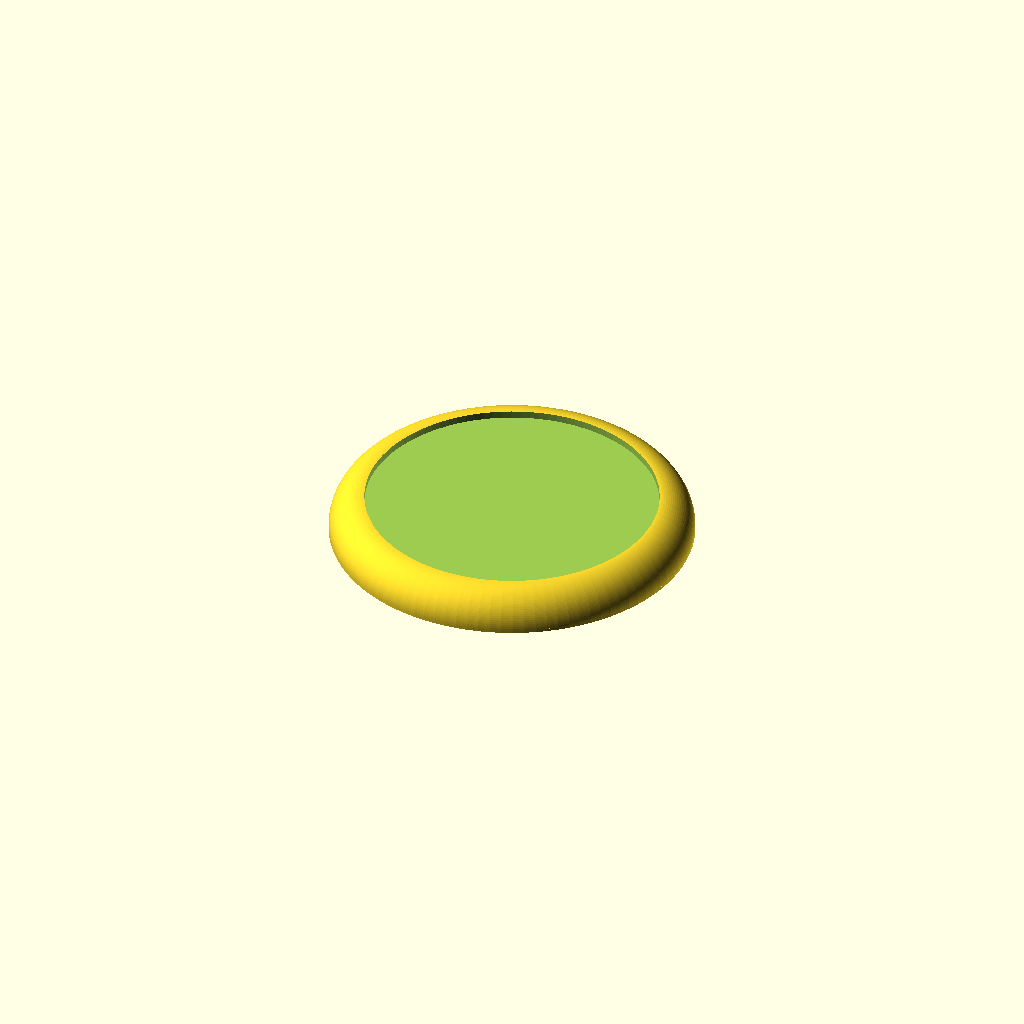
Cell 1: the model at its default parameters.
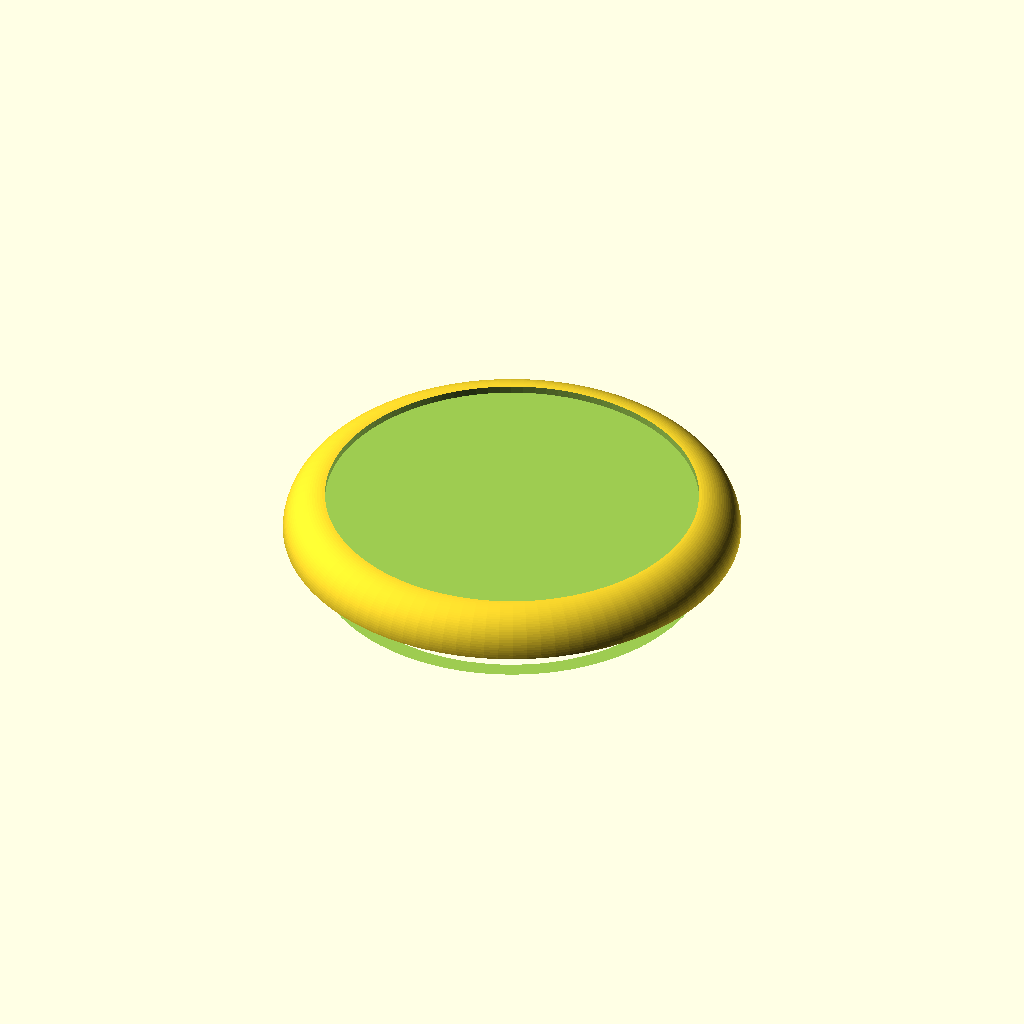
Cell 2: size = 50 (everything else at default).
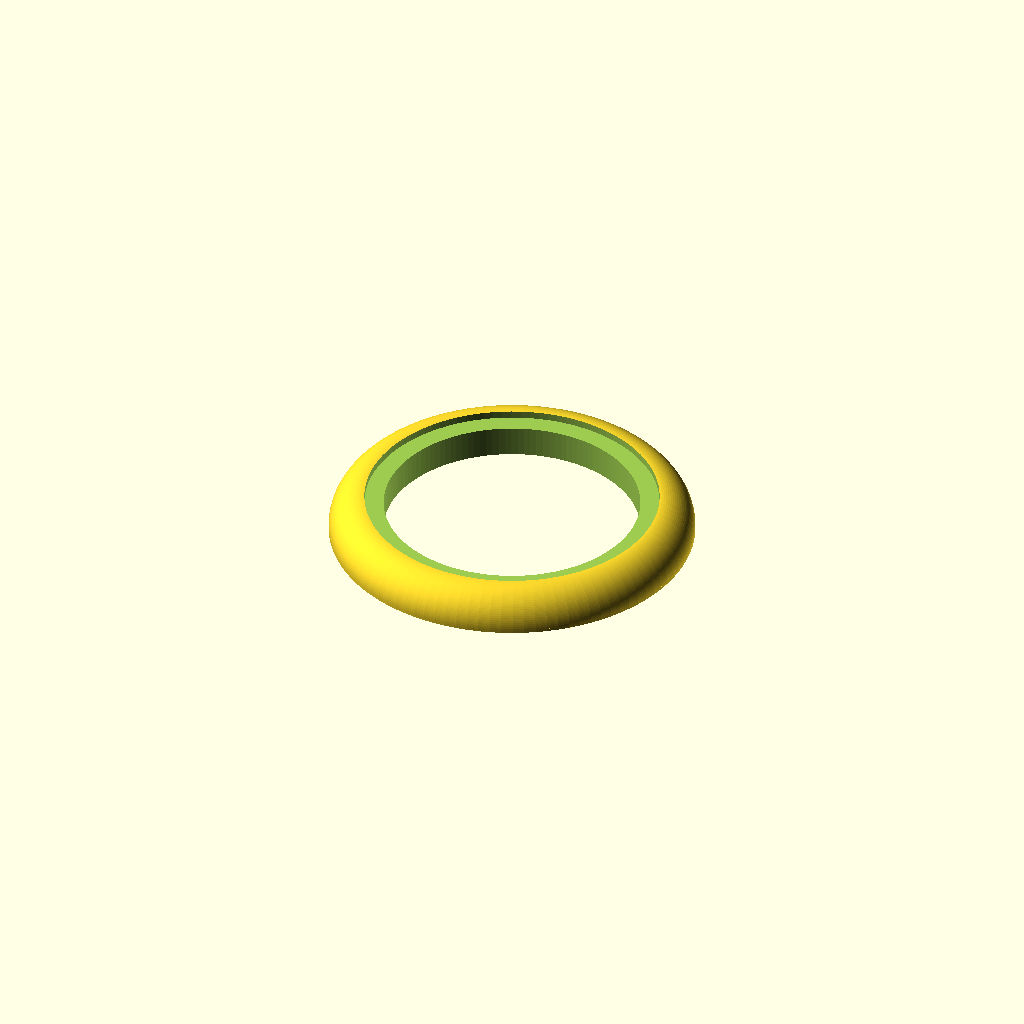
Cell 3: Shape2 = "circle" (everything else at default).
All cells are drawn from one camera (rotation 55°, 0°, 25°, orthographic, colour scheme Cornfield), so only the parameter changes between them.
OpenSCAD source file scadFiles/1001259/2844430.scad:
/////   BASES with lid  \\\\\
//// for tabletop gaming \\\\

//// v1.1 - now with customizer


/* [Size] */


// Choose a size
size = 40; //[00:Custom,30:Small,40:Medium,50:Large]

/* [Custom Settings] */
BaseDiameter = 40; 
LidWidth = 4.2;
Height = 3.9;
SunkenPodest = 0.8;

/* [Holes] */

// Info: z_offset is measured from the bottom to the top of the subtracted shape. If z_offset > (Height - Sunken_Podest), the hole will be going through the whole base. If z_offset > (Height - 1), then the hole will start to have a bottom. This can be used to mount magnets from the top.

// Shape 1
Shape1 = "none"; // [none,circle,rectangle]
// [pos_r, pos_angle, z_offset, diameter] or [pos_r, pos_angle z_offset, x, y]
Shape1_Parameters = [8,90,3,2.5,0];

// Shape 2
Shape2 = "none"; // [none,circle,rectangle]
// [pos_r, pos_angle, z_offset, diameter] or [pos_r, pos_angle z_offset, x, y]
Shape2_Parameters = [0,0,4.5,28,3];

// Shape 3
Shape3 = "none"; // [none,circle,rectangle]
// [pos_r, pos_angle, z_offset, diameter] or [pos_r, pos_angle z_offset, x, y]
Shape3_Parameters = [8,-45,3,2.5,0];



if (size == 30) {
    translate([0,0,0]) base(15,3,3.8,0.8); // 30mm - Small Base
    }
if (size == 40) {
    translate([0,0,0]) base(20,4.2,3.9,0.8); // 40mm - Medium Base
    }
if (size == 50) {
    translate([0,0,0]) base(25,4.5,4.6,0.8); // 50mm - Large Base
    }    
if (size == 00) {
    translate([0,0,0]) base(BaseDiameter/2,LidWidth,Height,SunkenPodest); // ?? Custom Variables
    }

module base(outer_rad,height,lid_rad,sunken_podest) { 

	difference() 
        {
		union() 
            {
			translate([0,0,height-lid_rad])
			rotate_extrude(convexity = 10, $fn = 100)
				translate([outer_rad-lid_rad, 0, 0])
				circle(r = lid_rad, $fn = 100);
			cylinder(r=outer_rad-lid_rad-0.1,h=lid_rad+1,$fn=100);
			cylinder(r=outer_rad,h=height-lid_rad,$fn=100);

            } 

		translate([0,0,height-sunken_podest])
			cylinder(r=outer_rad-lid_rad,h=lid_rad+5,$fn=100);
		translate([0,0,-lid_rad])
			cylinder(r=outer_rad+lid_rad,h=lid_rad,$fn=100);
		
        if (Shape1 == "circle") {
            rotate([0,0,Shape1_Parameters[1]]) translate([Shape1_Parameters[0],0,Shape1_Parameters[2]-height-1]) 
            cylinder($fn=128,r=Shape1_Parameters[3]/2, h=height+1);
            }    
        if (Shape2 == "circle") {
            rotate([0,0,Shape2_Parameters[1]]) translate([Shape2_Parameters[0],0,Shape2_Parameters[2]-height-1]) 
            cylinder($fn=128,r=Shape2_Parameters[3]/2, h=height+1);
            }    
        if (Shape3 == "circle") {
            rotate([0,0,Shape3_Parameters[1]]) translate([Shape3_Parameters[0],0,Shape3_Parameters[2]-height-1]) 
            cylinder($fn=128,r=Shape3_Parameters[3]/2, h=height+1);
            }                
 
         if (Shape1 == "rectangle") {
            rotate([0,0,Shape1_Parameters[1]]) translate([Shape1_Parameters[0],0,Shape1_Parameters[2]-(height+1)/2]) 
            cube([Shape1_Parameters[3],Shape1_Parameters[4],height+1],center = true);
            }    
         if (Shape2 == "rectangle") {
            rotate([0,0,Shape2_Parameters[1]]) translate([Shape2_Parameters[0],0,Shape2_Parameters[2]-(height+1)/2]) 
            cube([Shape2_Parameters[3],Shape2_Parameters[4],height+1],center = true);   
            }
         if (Shape3 == "rectangle") {
            rotate([0,0,Shape3_Parameters[1]]) translate([Shape3_Parameters[0],0,Shape3_Parameters[2]-(height+1)/2]) 
            cube([Shape3_Parameters[3],Shape3_Parameters[4],height+1],center = true);
            }   
            
		}


	}
    
module 30mm_base() {
	outer_rad	= 15;
	lid_rad		= 3;
	height		= 3.8;

	difference() {
		union() {
			translate([0,0,height-lid_rad])
			rotate_extrude(convexity = 10, $fn = 100)
				translate([outer_rad-lid_rad, 0, 0])
				circle(r = lid_rad, $fn = 100);
			cylinder(r=outer_rad-lid_rad-0.2,h=lid_rad+2,$fn=100);
			cylinder(r=outer_rad,h=height-lid_rad,$fn=100);
			}

		translate([0,0,height-0.8])
			cylinder(r=outer_rad-lid_rad,h=lid_rad+5,$fn=100);
		translate([0,0,-lid_rad])
			cylinder(r=outer_rad+lid_rad,h=lid_rad,$fn=100);
		
		}


	}    
    
    
module 40mm_base() {
	outer_rad	= 20;
	height		= 4.2;
	lid_rad		= 3.9;

	difference() {
		union() {
			translate([0,0,height-lid_rad])
			rotate_extrude(convexity = 10, $fn = 100)
				translate([outer_rad-lid_rad, 0, 0])
				circle(r = lid_rad, $fn = 100);
			cylinder(r=outer_rad-lid_rad-0.1,h=lid_rad+1,$fn=100);
			cylinder(r=outer_rad,h=height-lid_rad,$fn=100);
			}

		translate([0,0,height-0.8])
			cylinder(r=outer_rad-lid_rad,h=lid_rad+5,$fn=100);
		translate([0,0,-lid_rad])
			cylinder(r=outer_rad+lid_rad,h=lid_rad,$fn=100);
		
		}


	}
    
 module 50mm_base() {
	outer_rad	= 25;
	lid_rad		= 4.5;
	height		= 4.6;

	difference() {
		union() {
			translate([0,0,height-lid_rad])
			rotate_extrude(convexity = 10, $fn = 100)
				translate([outer_rad-lid_rad, 0, 0])
				circle(r = lid_rad, $fn = 100);
			cylinder(r=outer_rad-lid_rad-0.1,h=lid_rad+1,$fn=100);
			cylinder(r=outer_rad,h=height-lid_rad,$fn=100);
			}

		translate([0,0,height-0.8])
			cylinder(r=outer_rad-lid_rad,h=lid_rad+5,$fn=100);
		translate([0,0,-lid_rad])
			cylinder(r=outer_rad+lid_rad,h=lid_rad,$fn=100);
		
		}


	}   
Parameter table extracted from the source (name, type, default, range or options):
size: number, default 40, options 0, 30, 40, 50
BaseDiameter: number, default 40
LidWidth: number, default 4.2
Height: number, default 3.9
SunkenPodest: number, default 0.8
Shape1: string, default "none", options "none", "circle", "rectangle"
Shape2: string, default "none", options "none", "circle", "rectangle"
Shape3: string, default "none", options "none", "circle", "rectangle"
